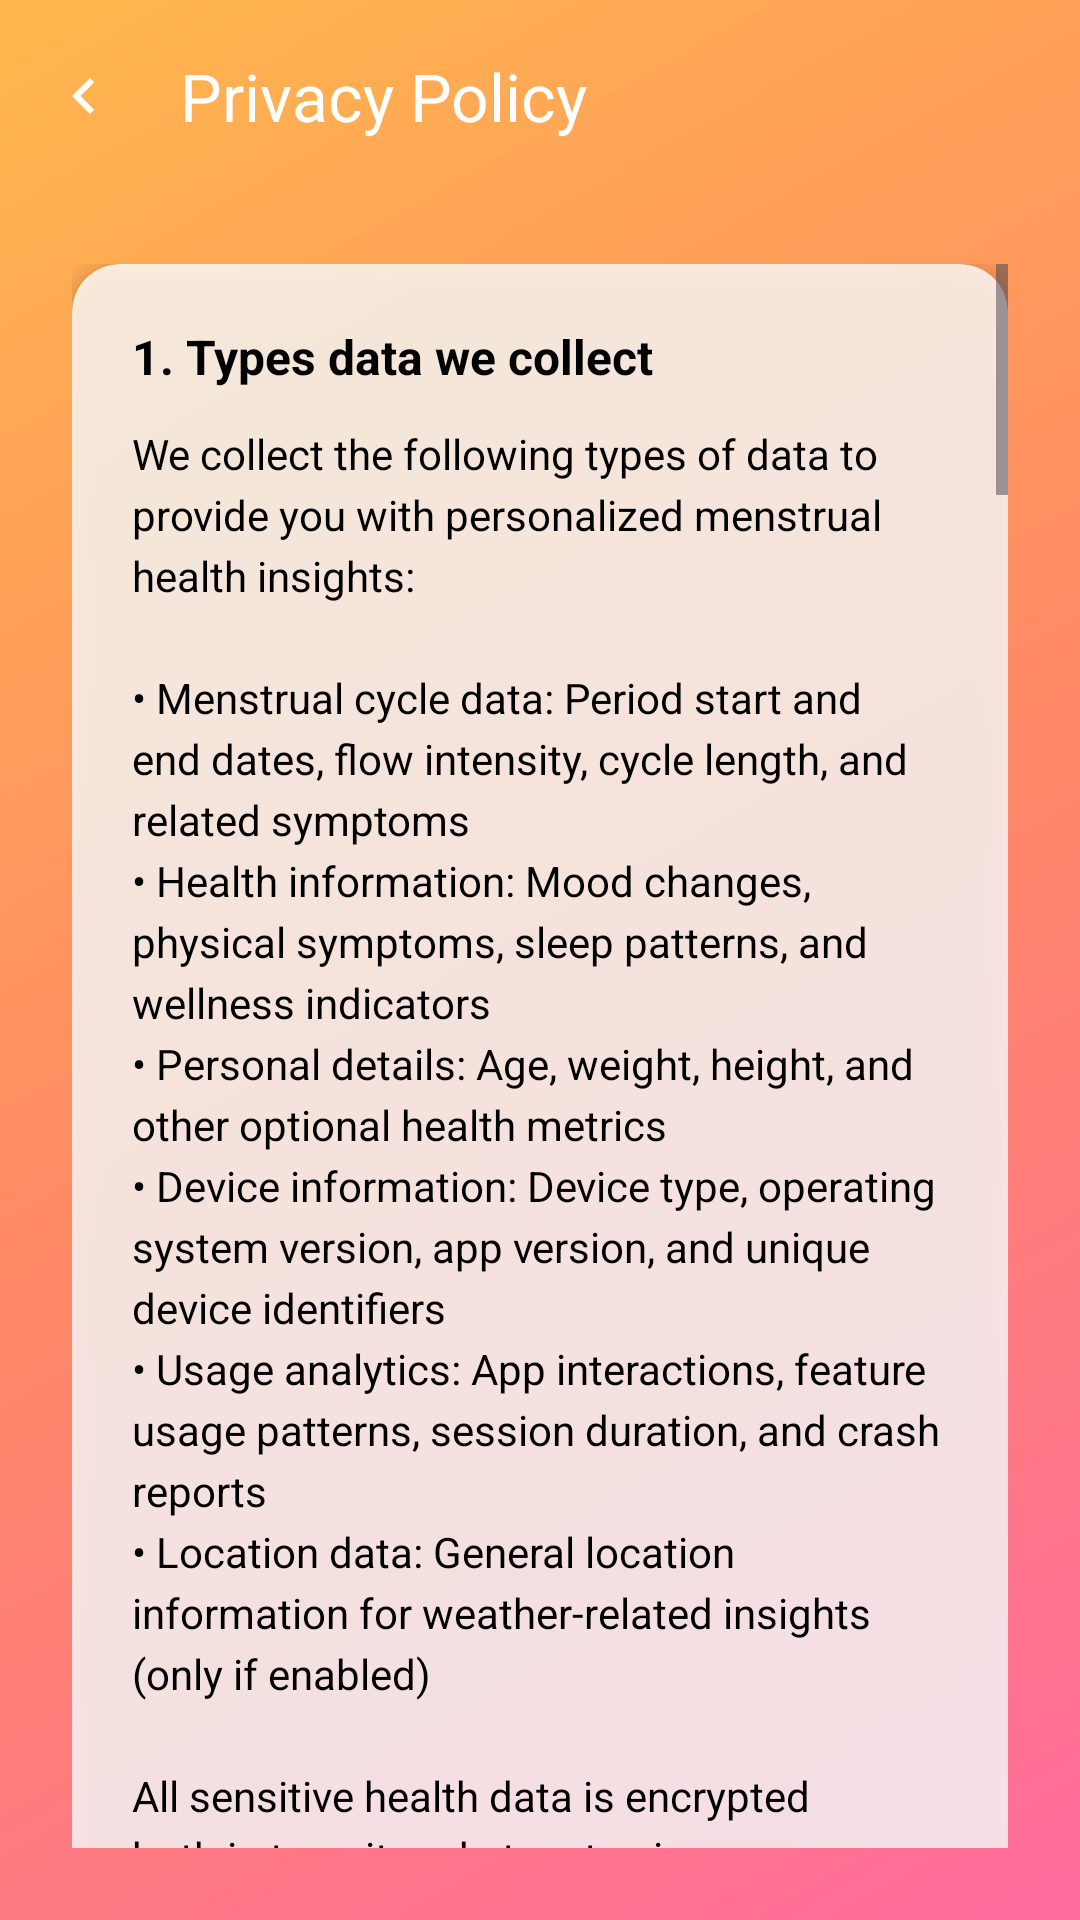

This screen was rendered from an Android layout file. Write that file and the resources it references.
<!-- AndroidManifest.xml: application theme Theme.AURAAPPMarkUp -->
<!-- res/layout/activity_privacy_policy.xml -->
<?xml version="1.0" encoding="utf-8"?>
<LinearLayout xmlns:android="http://schemas.android.com/apk/res/android"
    xmlns:app="http://schemas.android.com/apk/res-auto"
    android:id="@+id/main"
    android:layout_width="match_parent"
    android:layout_height="match_parent"
    android:orientation="vertical"
    android:background="@drawable/settings_gradient_background">

    
    <com.google.android.material.appbar.MaterialToolbar
        android:id="@+id/toolbar"
        android:layout_width="match_parent"
        android:layout_height="?attr/actionBarSize"
        android:background="@android:color/transparent"
        app:navigationIcon="@drawable/ic_arrow_left"
        app:title="Privacy Policy"
        app:titleTextColor="@android:color/white"
        app:navigationIconTint="@android:color/white" />

    
    <ScrollView
        android:layout_width="match_parent"
        android:layout_height="match_parent"
        android:padding="24dp">

        <androidx.cardview.widget.CardView
            android:layout_width="match_parent"
            android:layout_height="wrap_content"
            app:cardCornerRadius="16dp"
            app:cardElevation="4dp"
            app:cardBackgroundColor="#CCFFFFFF">

            <LinearLayout
                android:layout_width="match_parent"
                android:layout_height="wrap_content"
                android:orientation="vertical"
                android:padding="20dp">

                
                <TextView
                    android:id="@+id/tvSection1Title"
                    android:layout_width="match_parent"
                    android:layout_height="wrap_content"
                    android:text="1. Types data we collect"
                    android:textSize="16sp"
                    android:textStyle="bold"
                    android:textColor="@android:color/black"
                    android:layout_marginBottom="12dp" />

                <TextView
                    android:id="@+id/tvSection1Content"
                    android:layout_width="match_parent"
                    android:layout_height="wrap_content"
                    android:text="@string/section1_content"
                    android:textSize="14sp"
                    android:textColor="@android:color/black"
                    android:lineSpacingExtra="4dp"
                    android:layout_marginBottom="24dp" />

                
                <TextView
                    android:id="@+id/tvSection2Title"
                    android:layout_width="match_parent"
                    android:layout_height="wrap_content"
                    android:text="2. Use of your personal data"
                    android:textSize="16sp"
                    android:textStyle="bold"
                    android:textColor="@android:color/black"
                    android:layout_marginBottom="12dp" />

                <TextView
                    android:id="@+id/tvSection2Content"
                    android:layout_width="match_parent"
                    android:layout_height="wrap_content"
                    android:text="@string/section2_content"
                    android:textSize="14sp"
                    android:textColor="@android:color/black"
                    android:lineSpacingExtra="4dp"
                    android:layout_marginBottom="24dp" />

                
                <TextView
                    android:id="@+id/tvSection3Title"
                    android:layout_width="match_parent"
                    android:layout_height="wrap_content"
                    android:text="3. Disclosure of your personal data"
                    android:textSize="16sp"
                    android:textStyle="bold"
                    android:textColor="@android:color/black"
                    android:layout_marginBottom="12dp" />

                <TextView
                    android:id="@+id/tvSection3Content"
                    android:layout_width="match_parent"
                    android:layout_height="wrap_content"
                    android:text="@string/section3_content"
                    android:textSize="14sp"
                    android:textColor="@android:color/black"
                    android:lineSpacingExtra="4dp"
                    android:layout_marginBottom="24dp" />

                
                <TextView
                    android:id="@+id/tvSection4Title"
                    android:layout_width="match_parent"
                    android:layout_height="wrap_content"
                    android:text="4. Data Security"
                    android:textSize="16sp"
                    android:textStyle="bold"
                    android:textColor="@android:color/black"
                    android:layout_marginBottom="12dp" />

                <TextView
                    android:id="@+id/tvSection4Content"
                    android:layout_width="match_parent"
                    android:layout_height="wrap_content"
                    android:text="@string/section4_content"
                    android:textSize="14sp"
                    android:textColor="@android:color/black"
                    android:lineSpacingExtra="4dp"
                    android:layout_marginBottom="24dp" />

                <TextView
                    android:id="@+id/tvSection5Title"
                    android:layout_width="match_parent"
                    android:layout_height="wrap_content"
                    android:text="5. Your Rights"
                    android:textSize="16sp"
                    android:textStyle="bold"
                    android:textColor="@android:color/black"
                    android:layout_marginBottom="12dp" />

                <TextView
                    android:id="@+id/tvSection5Content"
                    android:layout_width="match_parent"
                    android:layout_height="wrap_content"
                    android:text="@string/section5_content"
                    android:textSize="14sp"
                    android:textColor="@android:color/black"
                    android:lineSpacingExtra="4dp"
                    android:layout_marginBottom="24dp" />

                <TextView
                    android:id="@+id/tvLastUpdated"
                    android:layout_width="match_parent"
                    android:layout_height="wrap_content"
                    android:text="Last updated: September 2025"
                    android:textSize="12sp"
                    android:textColor="@android:color/black"
                    android:alpha="0.6"
                    android:gravity="center"
                    android:layout_marginTop="16dp" />

            </LinearLayout>
        </androidx.cardview.widget.CardView>

    </ScrollView>

</LinearLayout>
<!-- resources referenced by this layout -->
<resources>
  <string name="section1_content">We collect the following types of data to provide you with personalized menstrual health insights:\n\n• Menstrual cycle data: Period start and end dates, flow intensity, cycle length, and related symptoms\n• Health information: Mood changes, physical symptoms, sleep patterns, and wellness indicators\n• Personal details: Age, weight, height, and other optional health metrics\n• Device information: Device type, operating system version, app version, and unique device identifiers\n• Usage analytics: App interactions, feature usage patterns, session duration, and crash reports\n• Location data: General location information for weather-related insights (only if enabled)\n\nAll sensitive health data is encrypted both in transit and at rest using industry-standard encryption protocols. Your data is stored securely on HIPAA-compliant servers with multiple layers of protection.</string>
  <string name="section2_content">We use your personal data for the following specific purposes:\n\n• Cycle prediction: Advanced algorithms analyze your data to predict menstrual cycles, fertile windows, and ovulation periods\n• Health insights: Generate personalized recommendations, identify patterns, and provide health tips based on your unique cycle\n• Symptom tracking: Help you monitor and understand correlations between physical symptoms, mood changes, and cycle phases\n• App optimization: Improve app functionality, fix bugs, and develop new features based on usage patterns\n• Notifications: Send you timely reminders about your cycle, medication, appointments, and health tips (with your explicit consent)\n• Research participation: Anonymous, aggregated data may contribute to women\'s health research (strictly opt-in only)\n• Customer support: Assist with technical issues and provide personalized help when you contact us\n\nWe never use your personal health data for advertising purposes, and we do not sell your information to third parties under any circumstances.</string>
  <string name="section3_content">We maintain strict control over your personal data and limit sharing to these specific scenarios:\n\n• Healthcare providers: Only when you explicitly choose to share your cycle data with your doctor or healthcare team through our secure sharing features\n• Trusted service providers: Third-party companies that help us operate our app (cloud storage, analytics, customer support) under strict confidentiality agreements and data processing agreements\n• Legal compliance: When required by applicable laws, court orders, or government regulations, or to protect our legal rights and user safety\n• Medical emergencies: If you provide emergency contact information and our algorithms detect concerning health patterns that may require immediate attention\n• Business transfers: In the unlikely event of a merger or acquisition, your data would transfer under the same privacy protections\n• Anonymous research: De-identified, aggregated data for academic research (no personal information included)\n\nAll third-party partners must comply with GDPR, HIPAA, and other applicable privacy regulations. You maintain full control over what data you share and can revoke permissions at any time through your account settings.</string>
  <color name="purple">#593c8f</color>
</resources>
